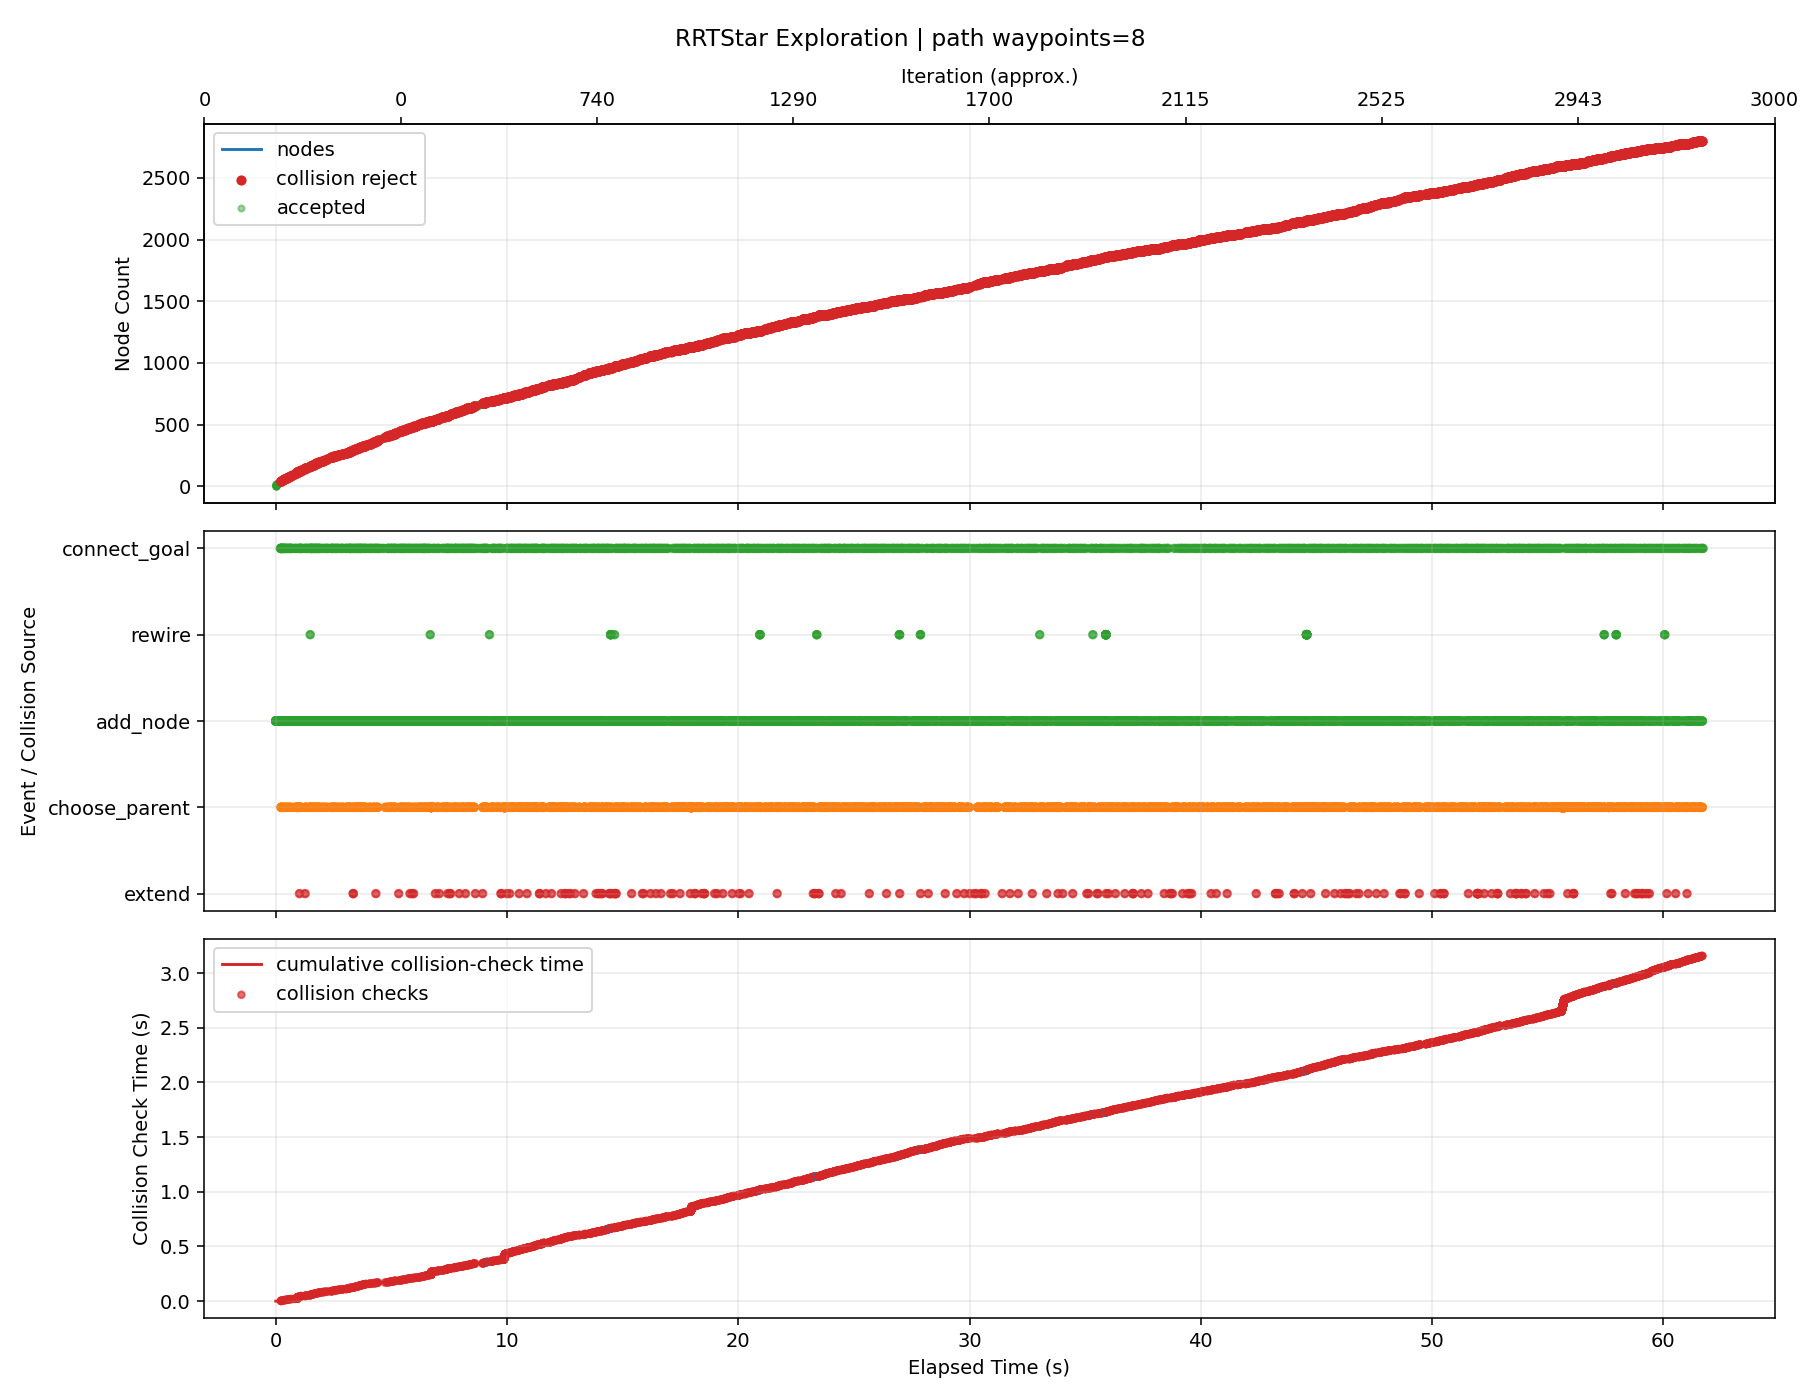

The file beside this chart, header and first rows:
iteration, phase, sample_type, nearest_idx, node_count, elapsed_s, phase_elapsed_s, collision_check_elapsed_s, accepted, collision, collision_pairs, collision_q, collision_alpha, reason, cost, from_q, to_q, sample_q
0, add_node, random, 0, 2, 0.0002641, , , True, False, , , , best_parent=0, 0.08, [0.0, 0.0, 0.0, 0.0, 0.0, 0.0, 0.0, 0.0], [0.197666, -0.040553, -0.239682, -0.2568…, [1.789741, -0.367185, -2.170162, -2.3256…
1, add_node, goal_bias, 1, 3, 0.000862, , , True, False, , , , best_parent=0, 0.1295, [0.0, 0.0, 0.0, 0.0, 0.0, 0.0, 0.0, 0.0], [0.518985, -0.142887, -0.439417, -0.1107…, [3.210231, -1.0, -2.112334, 1.112566, 0.…
2, add_node, random, 1, 4, 0.00144, , , True, False, , , , best_parent=0, 0.1142, [0.0, 0.0, 0.0, 0.0, 0.0, 0.0, 0.0, 0.0], [0.551518, -0.025291, -0.13436, -0.48215…, [4.612251, 0.149851, 1.074287, -3.067638…
3, add_node, random, 3, 5, 0.002367, , , True, False, , , , best_parent=0, 0.1701, [0.0, 0.0, 0.0, 0.0, 0.0, 0.0, 0.0, 0.0], [0.935459, -0.053032, 0.080739, -0.66389…, [5.419161, -0.376989, 2.592698, -2.78633…
4, add_node, random, 2, 6, 0.003367, , , True, False, , , , best_parent=0, 0.1593, [0.0, 0.0, 0.0, 0.0, 0.0, 0.0, 0.0, 0.0], [0.925748, -0.099124, -0.453192, 0.10248…, [6.31246, 0.480421, -0.635601, 2.92685, …
5, add_node, random, 5, 7, 0.005058, , , True, False, , , , best_parent=0, 0.224, [0.0, 0.0, 0.0, 0.0, 0.0, 0.0, 0.0, 0.0], [1.451326, -0.061736, -0.637093, -0.0012…, [6.603872, 0.304805, -2.439983, -1.01797…
6, add_node, random, 6, 8, 0.007005, , , True, False, , , , best_parent=0, 0.2525, [0.0, 0.0, 0.0, 0.0, 0.0, 0.0, 0.0, 0.0], [1.6529, -0.103256, -0.669875, 0.075303,…, [3.275744, -0.437526, -0.933801, 0.69146…
7, add_node, goal_bias, 7, 9, 0.009192, , , True, False, , , , best_parent=0, 0.3051, [0.0, 0.0, 0.0, 0.0, 0.0, 0.0, 0.0, 0.0], [1.858116, -0.221424, -0.859954, 0.21198…, [3.210231, -1.0, -2.112334, 1.112566, 0.…
8, add_node, goal_bias, 8, 10, 0.01149, , , True, False, , , , best_parent=5, 0.3836, [0.925748, -0.099124, -0.453192, 0.10248…, [2.063333, -0.339592, -1.050033, 0.34867…, [3.210231, -1.0, -2.112334, 1.112566, 0.…
9, add_node, goal_bias, 9, 11, 0.01302, , , True, False, , , , best_parent=2, 0.4543, [0.518985, -0.142887, -0.439417, -0.1107…, [2.26855, -0.45776, -1.240113, 0.485357,…, [3.210231, -1.0, -2.112334, 1.112566, 0.…
10, add_node, random, 0, 12, 0.01517, , , True, False, , , , best_parent=0, 0.08, [0.0, 0.0, 0.0, 0.0, 0.0, 0.0, 0.0, 0.0], [0.178599, 0.007159, 0.050537, -0.119384…, [1.343877, 0.053868, 0.380267, -0.898311…
11, add_node, random, 7, 13, 0.01915, , , True, False, , , , best_parent=0, 0.2942, [0.0, 0.0, 0.0, 0.0, 0.0, 0.0, 0.0, 0.0], [2.105056, -0.035488, -0.63777, -0.00710…, [7.802726, 0.818462, -0.233217, -1.04557…
12, add_node, goal_bias, 10, 14, 0.02063, , , True, False, , , , best_parent=10, 0.5343, [2.26855, -0.45776, -1.240113, 0.485357,…, [2.473766, -0.575928, -1.430192, 0.62204…, [3.210231, -1.0, -2.112334, 1.112566, 0.…
13, add_node, random, 4, 15, 0.02376, , , True, False, , , , best_parent=0, 0.2168, [0.0, 0.0, 0.0, 0.0, 0.0, 0.0, 0.0, 0.0], [1.119866, -0.108367, 0.282619, -0.76017…, [2.930731, -0.651756, 2.265066, -1.70554…
14, add_node, random, 14, 16, 0.02711, , , True, False, , , , best_parent=0, 0.2503, [0.0, 0.0, 0.0, 0.0, 0.0, 0.0, 0.0, 0.0], [1.39076, -0.072448, 0.380112, -0.863946…, [4.250343, 0.306716, 1.40925, -1.959417,…
15, add_node, random, 12, 17, 0.03131, , , True, False, , , , best_parent=0, 0.3352, [0.0, 0.0, 0.0, 0.0, 0.0, 0.0, 0.0, 0.0], [2.37614, 0.054386, -0.691366, -0.024855…, [5.07545, 0.949298, -1.225041, -0.201567…
16, add_node, random, 12, 18, 0.03651, , , True, False, , , , best_parent=0, 0.3366, [0.0, 0.0, 0.0, 0.0, 0.0, 0.0, 0.0, 0.0], [2.466034, -0.003797, -0.418664, 0.13408…, [7.621037, 0.448768, 2.710317, 2.150416,…
17, add_node, random, 6, 19, 0.04128, , , True, False, , , , best_parent=0, 0.2754, [0.0, 0.0, 0.0, 0.0, 0.0, 0.0, 0.0, 0.0], [1.580806, -0.04608, -0.941031, 0.232084…, [2.327104, 0.044161, -2.692881, 1.57687,…
18, add_node, random, 13, 20, 0.04287, , , True, False, , , , best_parent=8, 0.5589, [1.858116, -0.221424, -0.859954, 0.21198…, [2.870842, -0.587675, -1.252559, 0.36799…, [6.32677, -0.689918, 0.293463, -1.843072…
19, add_node, random, 19, 21, 0.04409, , , True, False, , , , best_parent=8, 0.5979, [1.858116, -0.221424, -0.859954, 0.21198…, [3.152789, -0.627066, -1.2608, 0.442493,…, [5.451659, -0.948245, -1.327992, 1.04990…
20, add_node, random, 17, 22, 0.04856, , , True, False, , , , best_parent=17, 0.4166, [2.466034, -0.003797, -0.418664, 0.13408…, [2.714375, 0.073149, -0.281304, -0.05786…, [5.658356, 0.985319, 1.34705, -2.33341, …
21, add_node, random, 21, 23, 0.08544, , , True, False, , , , best_parent=17, 0.4681, [2.466034, -0.003797, -0.418664, 0.13408…, [3.106012, 0.069958, -0.489898, -0.24697…, [6.333042, 0.043665, -2.208677, -1.80519…
22, add_node, goal_bias, 13, 24, 0.08681, , , True, False, , , , best_parent=13, 0.6143, [2.473766, -0.575928, -1.430192, 0.62204…, [2.678983, -0.694096, -1.620271, 0.75872…, [3.210231, -1.0, -2.112334, 1.112566, 0.…
23, add_node, random, 11, 25, 0.09038, , , True, False, , , , best_parent=0, 0.1406, [0.0, 0.0, 0.0, 0.0, 0.0, 0.0, 0.0, 0.0], [0.319286, 0.099103, 0.130272, -0.174559…, [1.634821, 0.958854, 0.875864, -0.690487…
24, add_node, random, 24, 26, 0.09445, , , True, False, , , , best_parent=0, 0.1854, [0.0, 0.0, 0.0, 0.0, 0.0, 0.0, 0.0, 0.0], [0.587438, 0.127405, 0.331311, -0.091893…, [2.663067, 0.346484, 1.887446, 0.547982,…
25, add_node, random, 18, 27, 0.1009, , , True, False, , , , best_parent=0, 0.3188, [0.0, 0.0, 0.0, 0.0, 0.0, 0.0, 0.0, 0.0], [1.800638, -0.072212, -0.793575, 0.50049…, [3.469948, -0.270649, 0.326142, 2.538666…
26, add_node, random, 20, 28, 0.1347, , , True, False, , , , best_parent=8, 0.6385, [1.858116, -0.221424, -0.859954, 0.21198…, [3.54854, -0.653023, -1.017231, 0.263185…, [7.428858, -0.907523, 1.370954, -1.49492…
27, add_node, random, 27, 29, 0.142, , , True, False, , , , best_parent=9, 0.6908, [2.063333, -0.339592, -1.050033, 0.34867…, [3.661583, -0.638852, -0.689652, 0.2192,…, [4.843316, -0.490717, 2.73477, -0.240609…
28, add_node, random, 26, 30, 0.1477, , , True, False, , , , best_parent=5, 0.3922, [0.925748, -0.099124, -0.453192, 0.10248…, [1.736342, -0.088243, -0.959159, 0.72487…, [1.433892, -0.163654, -1.738077, 1.78036…
29, add_node, random, 27, 31, 0.1522, , , True, False, , , , best_parent=9, 0.7128, [2.063333, -0.339592, -1.050033, 0.34867…, [3.932824, -0.695016, -1.210015, 0.30676…, [6.341986, -0.958278, -2.418621, 0.57999…
30, add_node, random, 30, 32, 0.1671, , , True, False, , , , best_parent=27, 0.7786, [3.54854, -0.653023, -1.017231, 0.263185…, [4.263794, -0.683947, -1.210748, 0.14822…, [7.31384, -0.58194, -1.2175, -1.312812, …
31, add_node, random, 22, 33, 0.1718, , , True, False, , , , best_parent=17, 0.498, [2.466034, -0.003797, -0.418664, 0.13408…, [3.372664, -0.004308, -0.457536, -0.3731…, [6.114858, -0.768048, -0.12473, -1.67103…
32, add_node, random, 4, 34, 0.1781, , , True, False, , , , best_parent=0, 0.203, [0.0, 0.0, 0.0, 0.0, 0.0, 0.0, 0.0, 0.0], [0.872134, -0.024485, 0.249776, -0.88615…, [0.330989, 0.219459, 1.694278, -2.785451…
33, add_node, random, 31, 35, 0.1806, , , True, False, , , , best_parent=27, 0.809, [3.54854, -0.653023, -1.017231, 0.263185…, [4.375033, -0.654937, -1.279086, -0.1298…, [4.958557, -0.502762, -1.637571, -1.5883…
34, add_node, goal_bias, 23, 36, 0.1838, , , True, False, , , , best_parent=23, 0.6943, [2.678983, -0.694096, -1.620271, 0.75872…, [2.884199, -0.812264, -1.81035, 0.895412…, [3.210231, -1.0, -2.112334, 1.112566, 0.…
35, add_node, random, 32, 37, 0.19, , , True, False, , , , best_parent=17, 0.5164, [2.466034, -0.003797, -0.418664, 0.13408…, [3.439585, -0.024798, -0.189988, -0.2927…, [3.990761, -0.193557, 2.013607, 0.369508…
36, add_node, goal_bias, 35, 38, 0.1952, , , True, False, , , , best_parent=35, 0.7743, [2.884199, -0.812264, -1.81035, 0.895412…, [3.089416, -0.930432, -2.00043, 1.032097…, [3.210231, -1.0, -2.112334, 1.112566, 0.…
36, connect_goal, , 37, 38, 0.1955, , , True, False, , , , periodic_goal_connected, 0.8214, [3.089416, -0.930432, -2.00043, 1.032097…, [3.210231, -1.0, -2.112334, 1.112566, 0.…, 
37, add_node, random, 34, 39, 0.2001, , , True, False, , , , best_parent=19, 0.8405, [2.870842, -0.587675, -1.252559, 0.36799…, [4.428189, -0.639987, -1.238511, -0.3029…, [4.855493, -0.51981, -0.912343, -1.69496…
38, add_node, random, 33, 40, 0.2098, , , True, False, , , , best_parent=0, 0.2426, [0.0, 0.0, 0.0, 0.0, 0.0, 0.0, 0.0, 0.0], [0.96314, -0.097267, 0.113747, -0.982357…, [1.461356, -0.495714, -0.630946, -1.5090…
39, add_node, random, 36, 41, 0.2147, , , True, False, , , , best_parent=12, 0.5585, [2.105056, -0.035488, -0.63777, -0.00710…, [3.562026, 0.065283, -0.071351, -0.56062…, [4.513098, 0.765001, 0.850176, -2.641214…
40, add_node, random, 40, 42, 0.2207, , , True, False, , , , best_parent=12, 0.5862, [2.105056, -0.035488, -0.63777, -0.00710…, [3.701874, -0.012058, 0.03944, -0.755805…, [5.273239, -0.881083, 1.284309, -2.94889…
40, connect_goal, , 37, 42, 0.221, , , True, False, , , , periodic_goal_connected, 0.8214, [3.089416, -0.930432, -2.00043, 1.032097…, [3.210231, -1.0, -2.112334, 1.112566, 0.…, 
41, choose_parent, goal_bias, 30, 42, 0.224, 0.001223, 0.001223, False, True, [["dda_link_end_0", "collision_object_0"…, [3.275922, -0.972274, -2.030305, 1.03931…, 0.9091, parent_edge_collision, , [3.932824, -0.695016, -1.210015, 0.30676…, [3.210231, -1.0, -2.112334, 1.112566, 0.…, [3.210231, -1.0, -2.112334, 1.112566, 0.…
41, add_node, goal_bias, 37, 43, 0.2247, , , True, False, , , , best_parent=37, 0.8214, [3.089416, -0.930432, -2.00043, 1.032097…, [3.210231, -1.0, -2.112334, 1.112566, 0.…, [3.210231, -1.0, -2.112334, 1.112566, 0.…
41, connect_goal, , 37, 43, 0.225, , , True, False, , , , periodic_goal_connected, 0.8214, [3.089416, -0.930432, -2.00043, 1.032097…, [3.210231, -1.0, -2.112334, 1.112566, 0.…, 
42, choose_parent, goal_bias, 30, 43, 0.232, 0.001187, 0.001187, False, True, [["dda_link_end_0", "collision_object_0"…, [3.275922, -0.972274, -2.030305, 1.03931…, 0.9091, parent_edge_collision, , [3.932824, -0.695016, -1.210015, 0.30676…, [3.210231, -1.0, -2.112334, 1.112566, 0.…, [3.210231, -1.0, -2.112334, 1.112566, 0.…
42, add_node, goal_bias, 42, 44, 0.2329, , , True, False, , , , best_parent=42, 0.8214, [3.210231, -1.0, -2.112334, 1.112566, 0.…, [3.210231, -1.0, -2.112334, 1.112566, 0.…, [3.210231, -1.0, -2.112334, 1.112566, 0.…
42, connect_goal, , 37, 44, 0.2332, , , True, False, , , , periodic_goal_connected, 0.8214, [3.089416, -0.930432, -2.00043, 1.032097…, [3.210231, -1.0, -2.112334, 1.112566, 0.…, 
43, choose_parent, goal_bias, 30, 44, 0.2389, 0.001194, 0.001194, False, True, [["dda_link_end_0", "collision_object_0"…, [3.275922, -0.972274, -2.030305, 1.03931…, 0.9091, parent_edge_collision, , [3.932824, -0.695016, -1.210015, 0.30676…, [3.210231, -1.0, -2.112334, 1.112566, 0.…, [3.210231, -1.0, -2.112334, 1.112566, 0.…
43, add_node, goal_bias, 42, 45, 0.2398, , , True, False, , , , best_parent=42, 0.8214, [3.210231, -1.0, -2.112334, 1.112566, 0.…, [3.210231, -1.0, -2.112334, 1.112566, 0.…, [3.210231, -1.0, -2.112334, 1.112566, 0.…
43, connect_goal, , 37, 45, 0.2403, , , True, False, , , , periodic_goal_connected, 0.8214, [3.089416, -0.930432, -2.00043, 1.032097…, [3.210231, -1.0, -2.112334, 1.112566, 0.…, 
44, choose_parent, goal_bias, 30, 45, 0.2433, 0.001193, 0.001193, False, True, [["dda_link_end_0", "collision_object_0"…, [3.275922, -0.972274, -2.030305, 1.03931…, 0.9091, parent_edge_collision, , [3.932824, -0.695016, -1.210015, 0.30676…, [3.210231, -1.0, -2.112334, 1.112566, 0.…, [3.210231, -1.0, -2.112334, 1.112566, 0.…
44, add_node, goal_bias, 42, 46, 0.2442, , , True, False, , , , best_parent=42, 0.8214, [3.210231, -1.0, -2.112334, 1.112566, 0.…, [3.210231, -1.0, -2.112334, 1.112566, 0.…, [3.210231, -1.0, -2.112334, 1.112566, 0.…
44, connect_goal, , 37, 46, 0.2447, , , True, False, , , , periodic_goal_connected, 0.8214, [3.089416, -0.930432, -2.00043, 1.032097…, [3.210231, -1.0, -2.112334, 1.112566, 0.…, 
45, add_node, random, 40, 47, 0.2508, , , True, False, , , , best_parent=12, 0.611, [2.105056, -0.035488, -0.63777, -0.00710…, [3.806747, 0.089613, -0.186089, -0.78353…, [5.231891, 0.231298, -0.854272, -2.08165…
46, add_node, random, 38, 48, 0.2561, , , True, False, , , , best_parent=19, 0.88, [2.870842, -0.587675, -1.252559, 0.36799…, [4.568132, -0.641506, -0.835606, -0.3310…, [5.732552, -0.654147, 2.516835, -0.56489…
47, add_node, random, 15, 49, 0.2714, , , True, False, , , , best_parent=0, 0.2996, [0.0, 0.0, 0.0, 0.0, 0.0, 0.0, 0.0, 0.0], [1.51035, -0.07458, 0.680976, -1.163384,…, [2.210896, -0.08707, 2.443403, -2.917453…
48, add_node, random, 47, 50, 0.2773, , , True, False, , , , best_parent=19, 0.8936, [2.870842, -0.587675, -1.252559, 0.36799…, [4.872499, -0.557704, -0.978766, -0.1409…, [7.618164, 0.19827, -2.270194, 1.573886,…
49, add_node, random, 16, 51, 0.3031, , , True, False, , , , best_parent=16, 0.4152, [2.37614, 0.054386, -0.691366, -0.024855…, [2.54274, 0.13965, -0.58252, 0.127614, 0…, [4.033681, 0.902696, 0.391562, 1.492093,…
... 7,750 more rows
